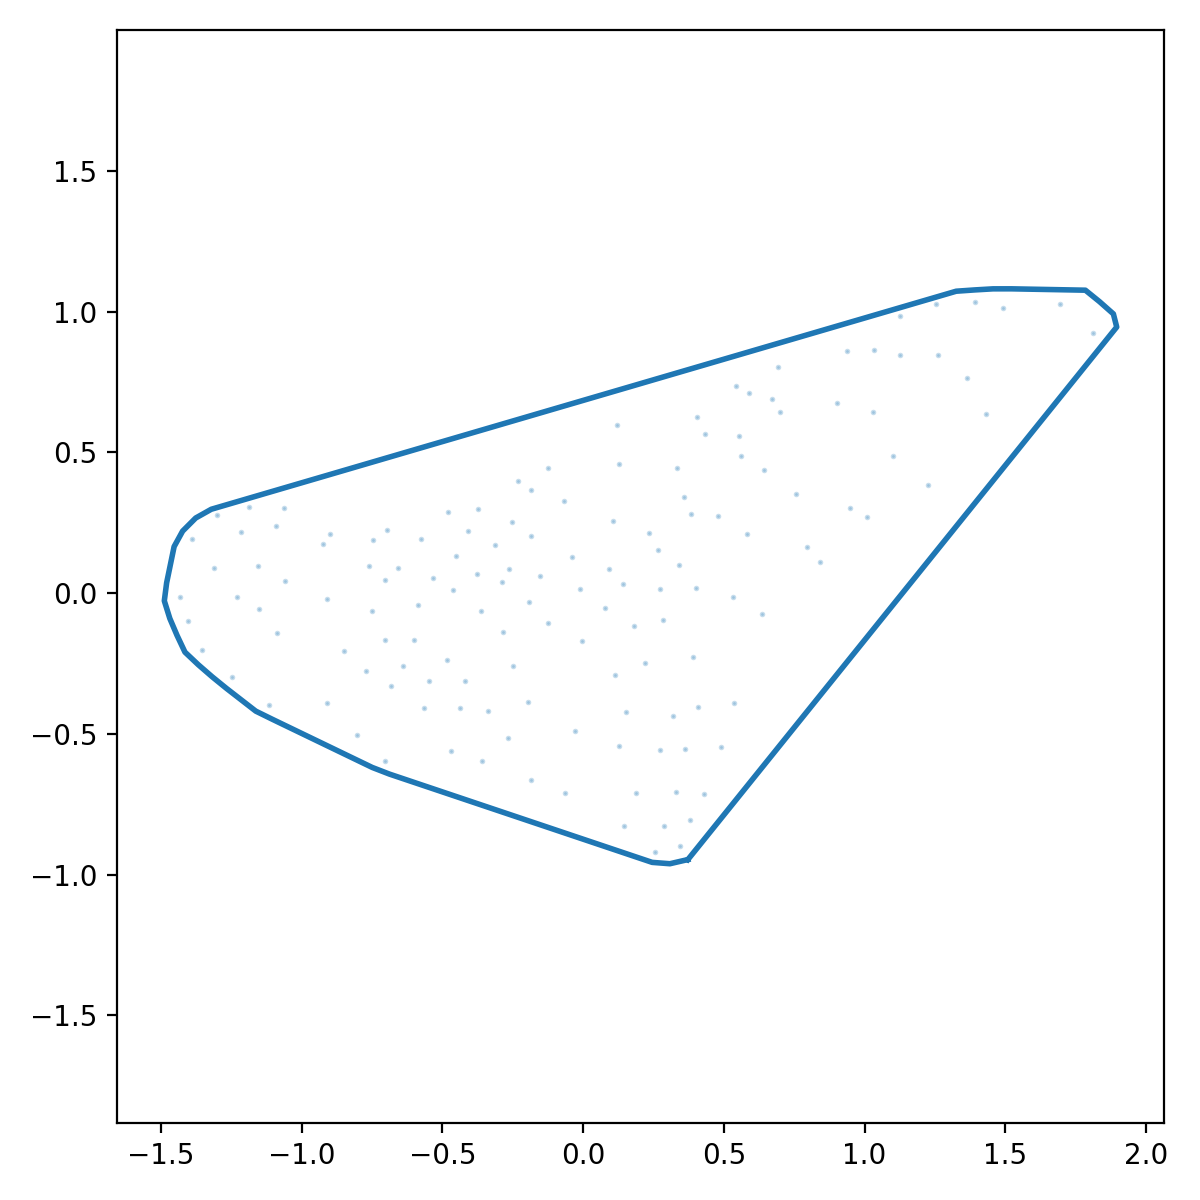

The file beside this chart, header and first rows:
x_norm, y_norm
0.3725, -0.9468
0.4137, -0.8957
0.4549, -0.8446
0.496, -0.7934
0.5372, -0.7423
0.5784, -0.6912
0.6195, -0.6401
0.6607, -0.5889
0.7019, -0.5378
0.743, -0.4867
0.7842, -0.4356
0.8254, -0.3844
0.8665, -0.3333
0.9077, -0.2822
0.9489, -0.231
0.99, -0.1799
1.031, -0.1288
1.072, -0.07767
1.114, -0.02654
1.155, 0.02458
1.196, 0.07571
1.237, 0.1268
1.278, 0.178
1.319, 0.2291
1.361, 0.2802
1.402, 0.3313
1.443, 0.3825
1.484, 0.4336
1.525, 0.4847
1.566, 0.5358
1.608, 0.587
1.649, 0.6381
1.69, 0.6892
1.731, 0.7404
1.772, 0.7915
1.813, 0.8426
1.855, 0.8937
1.896, 0.9449
1.884, 0.9915
1.835, 1.035
1.784, 1.076
1.719, 1.077
1.653, 1.078
1.588, 1.079
1.522, 1.081
1.456, 1.08
1.391, 1.077
1.325, 1.072
1.262, 1.054
1.199, 1.035
1.136, 1.017
1.073, 0.9983
1.01, 0.9799
0.9474, 0.9614
0.8844, 0.943
0.8214, 0.9245
0.7584, 0.9061
0.6954, 0.8877
0.6324, 0.8692
0.5694, 0.8508
... 68 more rows
